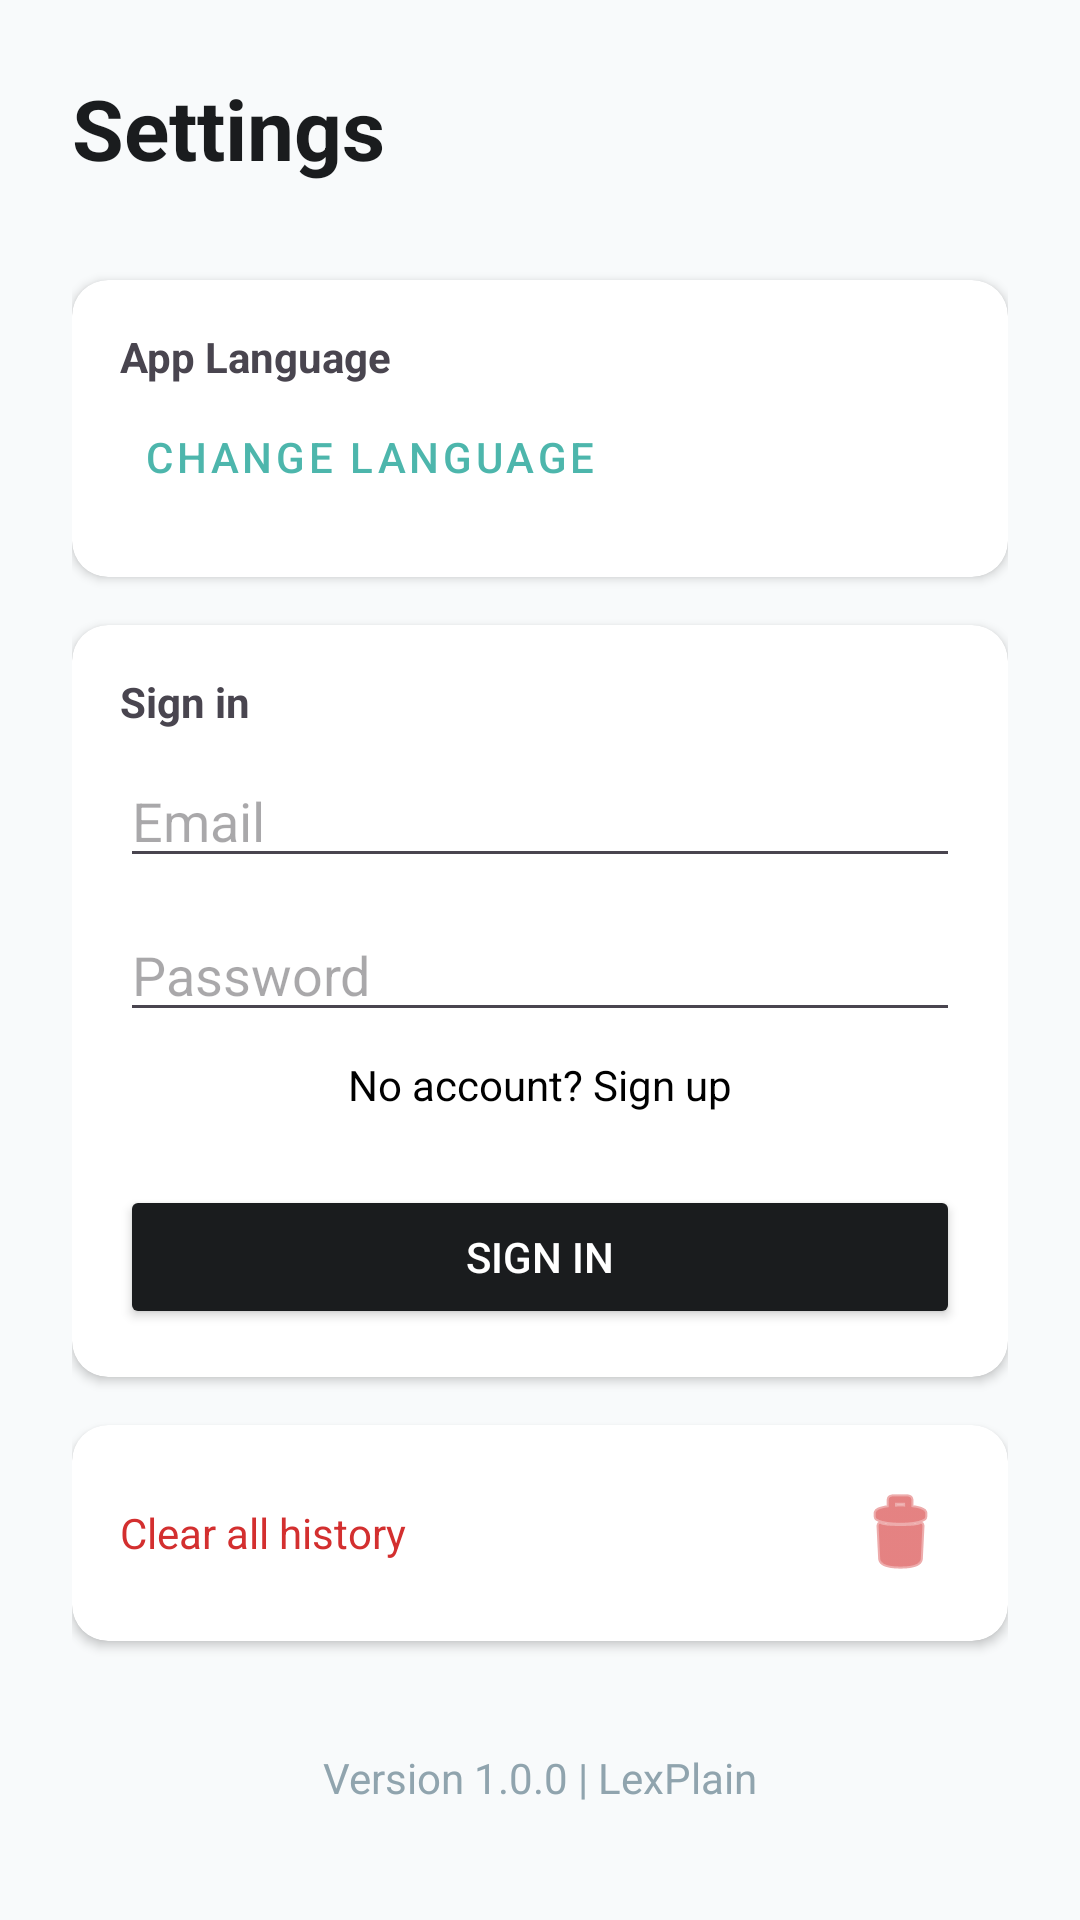

Layout XML and referenced resources for this Android screen:
<!-- AndroidManifest.xml: application theme Theme.Lexplain -->
<!-- res/layout/fragment_settings.xml -->
<?xml version="1.0" encoding="utf-8"?>
<RelativeLayout xmlns:android="http://schemas.android.com/apk/res/android"
    xmlns:app="http://schemas.android.com/apk/res-auto"
    android:layout_width="match_parent"
    android:layout_height="match_parent"
    android:background="#F8FAFB">

    <ScrollView
        android:layout_width="match_parent"
        android:layout_height="match_parent">

        <LinearLayout
            android:layout_width="match_parent"
            android:layout_height="wrap_content"
            android:orientation="vertical"
            android:padding="24dp">

            <TextView
                android:layout_width="wrap_content"
                android:layout_height="wrap_content"
                android:layout_marginBottom="32dp"
                android:text="@string/settings_title"
                android:textColor="#1A1C1E"
                android:textSize="28sp"
                android:textStyle="bold" />

            <androidx.cardview.widget.CardView
                android:layout_width="match_parent"
                android:layout_height="wrap_content"
                android:layout_marginBottom="16dp"
                app:cardCornerRadius="12dp"
                app:cardElevation="2dp">

                <LinearLayout
                    android:layout_width="match_parent"
                    android:layout_height="wrap_content"
                    android:orientation="vertical"
                    android:padding="16dp">

                    <TextView
                        android:layout_width="wrap_content"
                        android:layout_height="wrap_content"
                        android:text="@string/settings_language_title"
                        android:textStyle="bold" />

                    <Button
                        android:id="@+id/btnChangeLang"
                        style="@style/Widget.MaterialComponents.Button.TextButton"
                        android:layout_width="wrap_content"
                        android:layout_height="wrap_content"
                        android:text="@string/settings_language_default_button"
                        android:textColor="#4DB6AC" />
                </LinearLayout>
            </androidx.cardview.widget.CardView>

            <androidx.cardview.widget.CardView
                android:id="@+id/CardLogin"
                android:layout_width="match_parent"
                android:layout_height="wrap_content"
                android:layout_marginBottom="16dp"
                app:cardCornerRadius="12dp"
                app:cardElevation="2dp">

                <LinearLayout
                    android:layout_width="match_parent"
                    android:layout_height="wrap_content"
                    android:orientation="vertical"
                    android:padding="16dp">

                    <TextView
                        android:layout_width="wrap_content"
                        android:layout_height="wrap_content"
                        android:layout_marginBottom="8dp"
                        android:text="@string/settings_auth_login_title"
                        android:textStyle="bold" />

                    <EditText
                        android:id="@+id/emailInput"
                        android:layout_width="match_parent"
                        android:layout_height="wrap_content"
                        android:hint="@string/settings_hint_email"
                        android:inputType="textEmailAddress" />

                    <EditText
                        android:id="@+id/passwordInput"
                        android:layout_width="match_parent"
                        android:layout_height="wrap_content"
                        android:layout_marginTop="10dp"
                        android:hint="@string/settings_hint_password"
                        android:inputType="textPassword" />

                    <TextView
                        android:id="@+id/tvSwitchRegistration"
                        android:layout_width="wrap_content"
                        android:layout_height="wrap_content"
                        android:text="@string/settings_auth_no_account"
                        android:layout_gravity="center"
                        android:padding="8dp"
                        android:textColor="@color/black"/>

                    <Button
                        android:id="@+id/btnLogin"
                        android:layout_width="match_parent"
                        android:layout_height="wrap_content"
                        android:layout_marginTop="16dp"
                        android:text="@string/settings_auth_login_button"
                        android:backgroundTint="#1A1C1E"
                        android:textColor="#FFFFFF" />
                </LinearLayout>
            </androidx.cardview.widget.CardView>
            <androidx.cardview.widget.CardView
                android:id="@+id/CardProfile"
                android:layout_width="match_parent"
                android:layout_height="wrap_content"
                android:visibility="gone"
                android:layout_marginBottom="16dp"
                app:cardCornerRadius="12dp"
                app:cardElevation="4dp">

                <LinearLayout
                    android:layout_width="match_parent"
                    android:layout_height="wrap_content"
                    android:orientation="vertical"
                    android:padding="16dp">

                    <TextView
                        android:layout_width="wrap_content"
                        android:layout_height="wrap_content"
                        android:text="@string/settings_auth_logged_in_as"
                        android:textColor="@android:color/darker_gray"
                        android:textSize="14sp" />

                    <TextView
                        android:id="@+id/tvUserEmail"
                        android:layout_width="wrap_content"
                        android:layout_height="wrap_content"
                        android:text=""
                        android:textColor="@android:color/black"
                        android:textSize="18sp"
                        android:textStyle="bold"
                        android:layout_marginTop="4dp" />

                    <Button
                        android:id="@+id/btnLogout"
                        android:layout_width="match_parent"
                        android:layout_height="wrap_content"
                        android:layout_marginTop="16dp"
                        android:text="@string/settings_auth_logout"
                        style="@style/Widget.MaterialComponents.Button.TextButton" />
                </LinearLayout>
            </androidx.cardview.widget.CardView>
            <androidx.cardview.widget.CardView
                android:id="@+id/CardReagistration"
                android:layout_width="match_parent"
                android:layout_height="wrap_content"
                android:layout_marginBottom="16dp"
                android:visibility="gone"
                app:cardCornerRadius="12dp"
                app:cardElevation="2dp">

                <LinearLayout
                    android:layout_width="match_parent"
                    android:layout_height="wrap_content"
                    android:orientation="vertical"
                    android:padding="16dp">

                    <TextView
                        android:layout_width="wrap_content"
                        android:layout_height="wrap_content"
                        android:layout_marginBottom="8dp"
                        android:text="@string/settings_auth_register_title"
                        android:textStyle="bold" />






                    <EditText
                        android:id="@+id/EmailInputReg"
                        android:layout_width="match_parent"
                        android:layout_height="wrap_content"
                        android:hint="@string/settings_hint_email"
                        android:inputType="textEmailAddress" />

                    <EditText
                        android:id="@+id/PasswordInputReg"
                        android:layout_width="match_parent"
                        android:layout_height="wrap_content"
                        android:layout_marginTop="10dp"
                        android:hint="@string/settings_hint_password"
                        android:inputType="textPassword" />

                    <TextView
                        android:id="@+id/tvSwitchLogin"
                        android:layout_width="wrap_content"
                        android:layout_height="wrap_content"
                        android:text="@string/settings_auth_has_account"
                        android:layout_gravity="center"
                        android:padding="8dp"
                        android:textColor="@color/black"/>

                    <Button
                        android:id="@+id/btnRegister"
                        android:layout_width="match_parent"
                        android:layout_height="wrap_content"
                        android:layout_marginTop="16dp"
                        android:text="@string/settings_auth_register_button"
                        android:backgroundTint="#1A1C1E"
                        android:textColor="#FFFFFF" />
                </LinearLayout>
            </androidx.cardview.widget.CardView>

            <androidx.cardview.widget.CardView
                android:layout_width="match_parent"
                android:layout_height="wrap_content"
                android:layout_marginBottom="16dp"
                app:cardCornerRadius="12dp"
                app:cardElevation="2dp">

                <LinearLayout
                    android:layout_width="match_parent"
                    android:layout_height="wrap_content"
                    android:gravity="center_vertical"
                    android:orientation="horizontal"
                    android:padding="16dp">

                    <TextView
                        android:layout_width="0dp"
                        android:layout_height="wrap_content"
                        android:layout_weight="1"
                        android:text="@string/settings_clear_history"
                        android:textColor="#D32F2F" />

                    <ImageButton
                        android:id="@+id/btnClearHistory"
                        android:layout_width="40dp"
                        android:layout_height="40dp"
                        android:background="?attr/selectableItemBackgroundBorderless"
                        android:src="@android:drawable/ic_menu_delete"
                        app:tint="#D32F2F" />
                </LinearLayout>
            </androidx.cardview.widget.CardView>

            
            <TextView
                android:layout_width="match_parent"
                android:layout_height="wrap_content"
                android:layout_marginTop="20dp"
                android:gravity="center"
                android:text="@string/settings_version"
                android:textColor="#90A4AE" />

        </LinearLayout>
    </ScrollView>
</RelativeLayout>
<!-- resources referenced by this layout -->
<resources>
  <string name="settings_auth_has_account">Already have an account? Sign in</string>
  <string name="settings_auth_logged_in_as">Signed in as:</string>
  <string name="settings_auth_login_button">Sign in</string>
  <string name="settings_auth_login_title">Sign in</string>
  <string name="settings_auth_logout">Sign out</string>
  <string name="settings_auth_no_account">No account? Sign up</string>
  <string name="settings_auth_register_button">Sign up</string>
  <string name="settings_auth_register_title">Sign up</string>
  <string name="settings_clear_history">Clear all history</string>
  <string name="settings_hint_email">Email</string>
  <string name="settings_hint_password">Password</string>
  <string name="settings_language_default_button">Change language</string>
  <string name="settings_language_title">App Language</string>
  <string name="settings_title">Settings</string>
  <string name="settings_version">Version 1.0.0 | LexPlain</string>
  <style name="Theme.Lexplain" parent="Base.Theme.Lexplain" />
  <style name="Base.Theme.Lexplain" parent="Theme.Material3.DayNight.NoActionBar">
          
          
      </style>
  <!-- not gathered from this repository: default colours our renderer supplied (Android Studio template values) -->
  <color name="black">#FF000000</color>
</resources>
